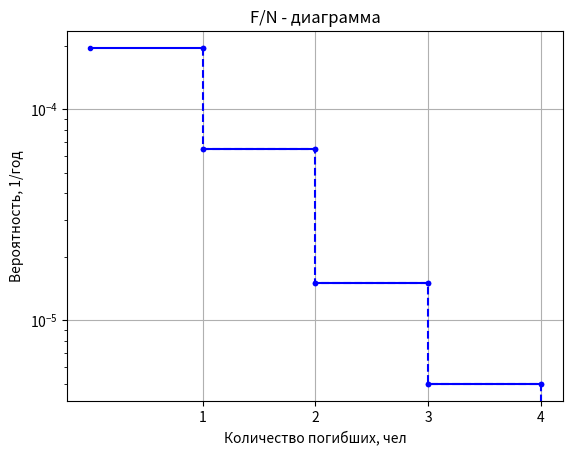
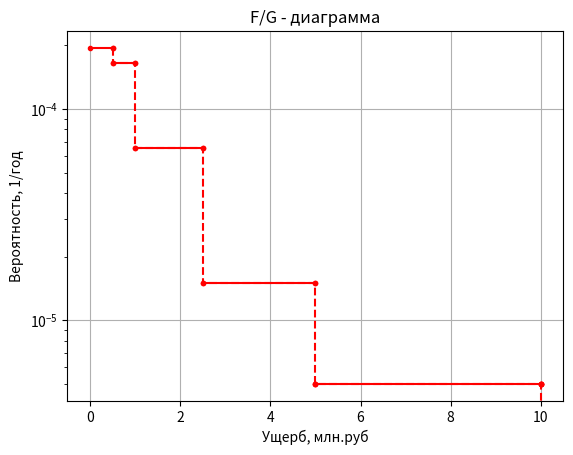

Generate these figures, in order, with matplotlib:
# -*- coding: utf-8 -*-
"""
FN / FG диаграммы (ступенчатые):
- Горизонтальные участки: сплошные линии с точками
- Вертикальные переходы: штриховые линии с точками
- От последней точки: штриховая вертикаль вниз до 0

Способ приёма данных и вывода: из charts.py (словари -> точки, сохранение в PNG)
Способ отрисовки: из get_chart.py (логика построения линий)

Файл предназначен для headless-генерации PNG (в отчёт Word).
"""

from __future__ import annotations

from pathlib import Path
from typing import List, Tuple, Dict, Any

import matplotlib

matplotlib.use("Agg")  # ВАЖНО: без GUI/backends

import matplotlib.pyplot as plt
import numpy as np

Point = Tuple[float, float]


def _safe_float(x) -> float | None:
    try:
        if x is None:
            return None
        return float(x)
    except Exception:
        return None


# ---------------------------
# F/N
# ---------------------------

def build_fn_points(rows: List[Dict[str, Any]]) -> List[Point]:
    """
    rows: dict with keys:
      - fatalities_count
      - scenario_frequency
    Возвращает точки (N, F(N)), где F(N)=Σfreq(fatalities>=N).
    """
    freq_by_n: Dict[int, float] = {}

    for r in rows:
        n_raw = r.get("fatalities_count")
        f_raw = r.get("scenario_frequency")
        f = _safe_float(f_raw)
        if n_raw is None or f is None:
            continue
        try:
            n = int(n_raw)
        except Exception:
            continue
        freq_by_n[n] = freq_by_n.get(n, 0.0) + f

    if not freq_by_n:
        return []

    points: List[Point] = []
    for n in sorted(freq_by_n.keys()):
        f_sum = sum(v for k, v in freq_by_n.items() if k >= n)
        points.append((float(n), float(f_sum)))

    # Часто нужно начинать с N=0 как F(0)=F(1) (визуально как в примере)
    if points and points[0][0] > 0:
        points = [(0.0, points[0][1])] + points

    # убираем нулевые/отрицательные частоты (на лог шкале нельзя)
    points = [(x, y) for x, y in points if y > 0]
    return points


def save_fn_chart(points: List[Point], path: Path) -> None:
    """
    Строит и сохраняет F/N диаграмму.

    :param points: список точек [(N1, F1), (N2, F2), ...]
    :param path: путь для сохранения PNG
    """
    if not points:
        return

    # Преобразуем точки в формат для отрисовки в стиле get_chart.py
    # Убираем точку с N=0 для построения, но используем её значение
    plot_points = [(x, y) for x, y in points if x > 0]

    if len(plot_points) < 1:
        return

    people = [int(p[0]) for p in plot_points]
    probability = [p[1] for p in plot_points]

    # для сплошных линий (горизонтальные участки)
    chart_line_x = []
    chart_line_y = []
    for idx, n in enumerate(people):
        chart_line_x.extend([n - 1, n, n, n])
        chart_line_y.extend([probability[idx], probability[idx], None, None])

    # для пунктирных линий (вертикальные переходы)
    chart_dot_line_x = []
    chart_dot_line_y = []
    for idx, n in enumerate(people):
        if idx == len(people) - 1:
            # Последняя вертикаль вниз
            chart_dot_line_x.extend([n, n])
            chart_dot_line_y.extend([probability[idx], 0])
            break
        chart_dot_line_x.extend([n, n])
        chart_dot_line_y.extend([probability[idx], probability[idx + 1]])

    # Отрисовка графика
    fig = plt.figure()
    plt.semilogy(chart_line_x, chart_line_y, color='b', linestyle='-', marker='.')
    plt.semilogy(chart_dot_line_x, chart_dot_line_y, color='b', linestyle='--', marker='.')
    plt.xticks(ticks=people)
    plt.title('F/N - диаграмма')
    plt.xlabel('Количество погибших, чел')
    plt.ylabel('Вероятность, 1/год')
    plt.grid(True)

    path = Path(path)
    path.parent.mkdir(parents=True, exist_ok=True)
    fig.savefig(path, dpi=200, bbox_inches="tight")
    plt.close(fig)


# ---------------------------
# F/G
# ---------------------------

def build_fg_points(rows: List[Dict[str, Any]]) -> List[Point]:
    """
    rows: dict with keys:
      - total_damage (тыс. руб)
      - scenario_frequency
    Возвращает точки (G, F(G)), где:
      G = ущерб в млн руб,
      F(G)=Σfreq(total_damage>=G).
    """
    freq_by_g: Dict[float, float] = {}

    for r in rows:
        g_raw = r.get("total_damage")
        f_raw = r.get("scenario_frequency")
        g = _safe_float(g_raw)
        f = _safe_float(f_raw)
        if g is None or f is None:
            continue

        # тыс.руб -> млн.руб
        g_mln = g / 1000.0

        # Упорядочивание/слияние близких значений (чтобы не было "дрожания" из-за float)
        g_key = round(g_mln, 6)
        freq_by_g[g_key] = freq_by_g.get(g_key, 0.0) + f

    if not freq_by_g:
        return []

    points: List[Point] = []
    g_sorted = sorted(freq_by_g.keys())
    for g in g_sorted:
        f_sum = sum(v for k, v in freq_by_g.items() if k >= g)
        points.append((float(g), float(f_sum)))

    # старт с G=0 как F(0)=F(minG)
    if points and points[0][0] > 0:
        points = [(0.0, points[0][1])] + points

    points = [(x, y) for x, y in points if y > 0]
    return points


def save_fg_chart(points: List[Point], path: Path) -> None:
    """
    Строит и сохраняет F/G диаграмму.

    :param points: список точек [(G1, F1), (G2, F2), ...] где G в млн.руб
    :param path: путь для сохранения PNG
    """
    if not points:
        return

    # Убираем точку с G=0 для построения
    plot_points = [(x, y) for x, y in points if x > 0]

    if len(plot_points) < 1:
        return

    damage = [p[0] for p in plot_points]
    probability = [p[1] for p in plot_points]

    # для сплошных линий (горизонтальные участки)
    chart_line_x = []
    chart_line_y = []
    for idx, g in enumerate(damage):
        if idx == 0:
            # Первый участок начинается с 0
            chart_line_x.extend([0, g, g, g])
            chart_line_y.extend([probability[idx], probability[idx], None, None])
        elif idx == len(damage) - 1:
            # Последний участок
            chart_line_x.extend([damage[idx - 1], damage[idx - 1], g, g])
            chart_line_y.extend([probability[idx], probability[idx],
                                 probability[idx], probability[idx]])
            break
        else:
            chart_line_x.extend([damage[idx - 1], g, g, g])
            chart_line_y.extend([probability[idx], probability[idx], None, None])

    # для пунктирных линий (вертикальные переходы)
    chart_dot_line_x = []
    chart_dot_line_y = []
    for idx, g in enumerate(damage):
        if idx == len(damage) - 1:
            # Последняя вертикаль вниз
            chart_dot_line_x.extend([g, g])
            chart_dot_line_y.extend([probability[idx], probability[idx]])
            chart_dot_line_x.extend([g, g])
            chart_dot_line_y.extend([probability[idx], 0])
            break
        chart_dot_line_x.extend([g, g])
        chart_dot_line_y.extend([probability[idx], probability[idx + 1]])

    # Отрисовка графика
    fig = plt.figure()
    plt.semilogy(chart_line_x, chart_line_y, color='r', linestyle='-', marker='.')
    plt.semilogy(chart_dot_line_x, chart_dot_line_y, color='r', linestyle='--', marker='.')
    plt.title('F/G - диаграмма')
    plt.xlabel('Ущерб, млн.руб')
    plt.ylabel('Вероятность, 1/год')
    plt.grid(True)

    path = Path(path)
    path.parent.mkdir(parents=True, exist_ok=True)
    fig.savefig(path, dpi=200, bbox_inches="tight")
    plt.close(fig)


# ---------------------------
# Пример использования
# ---------------------------

if __name__ == '__main__':
    # Тестовые данные для F/N
    fn_rows = [
        {"fatalities_count": 1, "scenario_frequency": 1e-4},
        {"fatalities_count": 2, "scenario_frequency": 5e-5},
        {"fatalities_count": 1, "scenario_frequency": 3e-5},
        {"fatalities_count": 3, "scenario_frequency": 1e-5},
        {"fatalities_count": 4, "scenario_frequency": 5e-6},
    ]

    # Тестовые данные для F/G (total_damage в тыс.руб)
    fg_rows = [
        {"total_damage": 1000, "scenario_frequency": 1e-4},  # 1 млн руб
        {"total_damage": 2500, "scenario_frequency": 5e-5},  # 2.5 млн руб
        {"total_damage": 500, "scenario_frequency": 3e-5},  # 0.5 млн руб
        {"total_damage": 5000, "scenario_frequency": 1e-5},  # 5 млн руб
        {"total_damage": 10000, "scenario_frequency": 5e-6},  # 10 млн руб
    ]

    # Используем оригинальный интерфейс: build -> save
    fn_points = build_fn_points(fn_rows)
    save_fn_chart(fn_points, Path("fn_chart.png"))

    fg_points = build_fg_points(fg_rows)
    save_fg_chart(fg_points, Path("fg_chart.png"))

    print("Диаграммы сохранены: fn_chart.png, fg_chart.png")


# ---------------------------
# Pareto (сценарии по риску)
# ---------------------------

def build_pareto_series(rows, value_key):
    """
    rows: list of dicts
    value_key: ключ значения (например 'collective_risk_fatalities' или 'total_damage')
    label формируется как '<equipment_name> / С<scenario_no>'
    """
    series = []

    for r in rows:
        val = r.get(value_key)
        if val is None:
            continue

        label = f"{r.get('equipment_name', '')} / С{r.get('scenario_no')}"
        series.append((label, float(val)))

    # сортировка по убыванию вклада
    series.sort(key=lambda x: x[1], reverse=True)
    return series

def save_pareto_chart(series, path: Path, title: str, ylabel: str):
    if not series:
        return

    # --- ограничиваем Top-20 ---
    series = limit_pareto_series(series, top_n=20)

    labels = [s[0] for s in series]
    values = [s[1] for s in series]

    total = sum(values)
    cum_values = []
    s = 0.0
    for v in values:
        s += v
        cum_values.append(100.0 * s / total if total > 0 else 0.0)

    x = range(len(values))

    fig, ax = plt.subplots(figsize=(12, 6))
    ax.bar(x, values)
    ax.set_ylabel(ylabel)
    ax.set_title(title)

    ax.set_xticks(x)
    ax.set_xticklabels(labels)
    ax.tick_params(axis="x", labelrotation=90, labelsize=7)

    ax2 = ax.twinx()
    ax2.plot(
        x,
        cum_values,
        color="orange",
        marker="o",
        linewidth=2,
    )
    ax2.set_ylabel("Накопленная доля, %")
    ax2.set_ylim(0, 105)

    # линия 80% по правой оси
    ax2.axhline(
        y=80,
        color="red",
        linestyle="--",
        linewidth=1.5,
    )

    ax.grid(True, axis="y")

    plt.tight_layout()
    plt.savefig(path, dpi=200, bbox_inches="tight")
    plt.close()

def limit_pareto_series(series, top_n=20):
    """
    series: list of (label, value), отсортированный по убыванию value
    Возвращает Top-N + ('Прочие', сумма остальных)
    """
    if not series or len(series) <= top_n:
        return series

    head = series[:top_n]
    tail = series[top_n:]
    other_sum = sum(v for _, v in tail)

    if other_sum > 0:
        head.append(("Прочие", other_sum))
    return head


def save_component_damage_chart(rows, path: Path, title: str = "Распределение ущерба по составляющим ОПО"):
    """
    rows: list of dicts with keys:
      - hazard_component
      - max_direct_losses
      - max_total_environmental_damage
    """
    if not rows:
        return

    # подготовка + сортировка по сумме
    data = []
    for r in rows:
        comp = r.get("hazard_component")
        d = r.get("max_direct_losses")
        e = r.get("max_total_environmental_damage")
        if comp is None:
            continue
        d = float(d) if d is not None else 0.0
        e = float(e) if e is not None else 0.0
        data.append((str(comp), d, e))

    if not data:
        return

    data.sort(key=lambda x: (x[1] + x[2]), reverse=True)

    labels = [x[0] for x in data]
    direct = [x[1] for x in data]
    env = [x[2] for x in data]

    x = list(range(len(labels)))

    plt.figure(figsize=(12, 6))
    ax = plt.gca()

    # stacked bar: нижний сегмент Прямой, сверху Экологический
    ax.bar(x, direct, label="Прямой")
    ax.bar(x, env, bottom=direct, label="Экологический")

    ax.set_title(title)
    ax.set_xlabel("Составляющая ОПО")
    ax.set_ylabel("Ущерб, тыс. руб")

    ax.set_xticks(x)
    ax.set_xticklabels(labels)
    ax.tick_params(axis="x", labelrotation=90, labelsize=8)

    ax.grid(True, axis="y")
    ax.legend()

    plt.tight_layout()
    plt.savefig(path, dpi=200, bbox_inches="tight")
    plt.close()


def save_risk_matrix_chart(rows, path: Path, title: str = "Матрица риска (частота – последствия)"):
    """
    Специализированная матрица:
      X = fatalities_count (>=1)
      Y = scenario_frequency (лог)
      Размер точки ~ частоте
      Подписи крупнее
    """
    if not rows:
        return

    pts = []
    for r in rows:
        try:
            x = int(r.get("fatalities_count"))
            y = float(r.get("scenario_frequency"))
        except Exception:
            continue
        if x < 1 or y <= 0:
            continue
        pts.append((x, y, r.get("scenario_no")))

    if not pts:
        return

    xs = [p[0] for p in pts]
    ys = [p[1] for p in pts]

    import math
    y_min, y_max = min(ys), max(ys)
    denom = (math.log10(y_max) - math.log10(y_min)) if y_max > y_min else 1.0

    sizes = []
    for y in ys:
        t = (math.log10(y) - math.log10(y_min)) / (denom + 1e-12)
        t = max(0.0, min(1.0, t))
        sizes.append(25 + 60 * t)  # диапазон размеров

    # линии матрицы (дефолтные пороги)
    freq_levels = [1e-1, 1e-2, 1e-3, 1e-4, 1e-5, 1e-6]
    cons_levels = [1, 3, 10]

    plt.figure(figsize=(12, 6))
    ax = plt.gca()
    ax.set_yscale("log")

    # горизонтальные линии по частоте
    for f in freq_levels:
        if abs(f - 1e-6) < 1e-12:
            ax.axhline(
                f,
                color="green",
                linestyle="--",
                linewidth=1.5,
            )
        elif abs(f - 1e-4) < 1e-12:
            ax.axhline(
                f,
                color="red",
                linestyle="--",
                linewidth=1.5,
            )
        else:
            ax.axhline(
                f,
                linewidth=1,
            )
    for n in cons_levels:
        ax.axvline(n, linewidth=1)

    ax.scatter(xs, ys, s=sizes)

    for x, y, sc_no in pts:
        if sc_no is None:
            continue
        ax.annotate(
            f"С{sc_no}",
            (x, y),
            textcoords="offset points",
            xytext=(4, 3),
            fontsize=11,
        )

    ax.set_title(title)
    ax.set_xlabel("Последствия: число погибших, чел")
    ax.set_ylabel("Частота сценария, 1/год")

    ax.set_xlim(left=0, right=max(xs) + 1)
    ax.set_ylim(bottom=min(ys) / 2, top=max(ys) * 2)

    ax.grid(True, which="both")

    plt.tight_layout()
    plt.savefig(path, dpi=200, bbox_inches="tight")
    plt.close()


def save_risk_matrix_chart_damage(rows, path: Path, title: str = "Матрица риска (частота – ущерб)"):
    """
    X = total_damage (млн руб)
    Y = scenario_frequency (1/год), лог шкала
    Размер точки ~ частоте
    Пороговых линий нет
    """
    if not rows:
        return

    pts = []
    for r in rows:
        try:
            x = float(r.get("total_damage")) / 1000.0  # тыс.руб -> млн.руб
            y = float(r.get("scenario_frequency"))
        except Exception:
            continue
        if x <= 0 or y <= 0:
            continue
        pts.append((x, y, r.get("scenario_no")))

    if not pts:
        return

    xs = [p[0] for p in pts]
    ys = [p[1] for p in pts]

    import math
    y_min, y_max = min(ys), max(ys)
    denom = (math.log10(y_max) - math.log10(y_min)) if y_max > y_min else 1.0

    sizes = []
    for y in ys:
        t = (math.log10(y) - math.log10(y_min)) / (denom + 1e-12)
        t = max(0.0, min(1.0, t))
        sizes.append(25 + 60 * t)

    plt.figure(figsize=(12, 6))
    ax = plt.gca()
    ax.set_yscale("log")

    ax.scatter(xs, ys, s=sizes)

    # подписи крупнее
    for x, y, sc_no in pts:
        if sc_no is None:
            continue
        ax.annotate(
            f"С{sc_no}",
            (x, y),
            textcoords="offset points",
            xytext=(4, 3),
            fontsize=11,
        )

    ax.set_title(title)
    ax.set_xlabel("Последствия: суммарный ущерб, млн руб")
    ax.set_ylabel("Частота сценария, 1/год")

    ax.set_xlim(left=0, right=max(xs) * 1.05)
    ax.set_ylim(bottom=min(ys) / 2, top=max(ys) * 2)

    ax.grid(True, which="both")

    plt.tight_layout()
    plt.savefig(path, dpi=200, bbox_inches="tight")
    plt.close()
